The GitHub repository HM-space/MangoDataset_splitted contains a labelled image folder "Classification" with 6 categories: Appon mango, Bire mangoes, Kagogwa mangoes, Alphonso mango, Boribo mango, honey mango. Examples follow, each with its label.

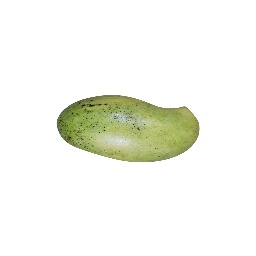
Label: Boribo mango

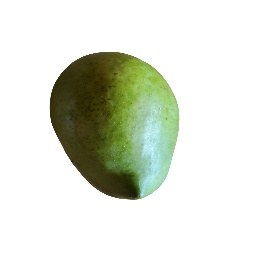
Label: Boribo mango

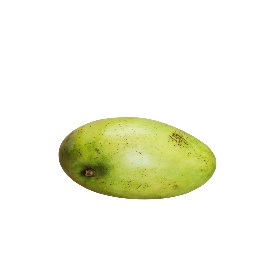
Label: Boribo mango

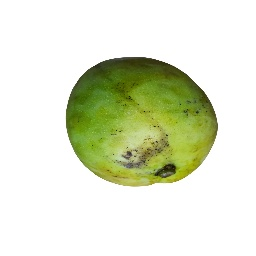
Label: Alphonso mango

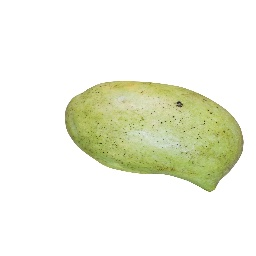
Label: Boribo mango

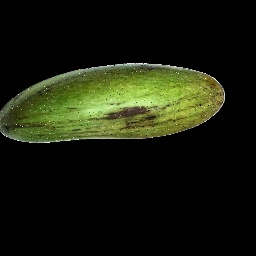
Label: honey mango
